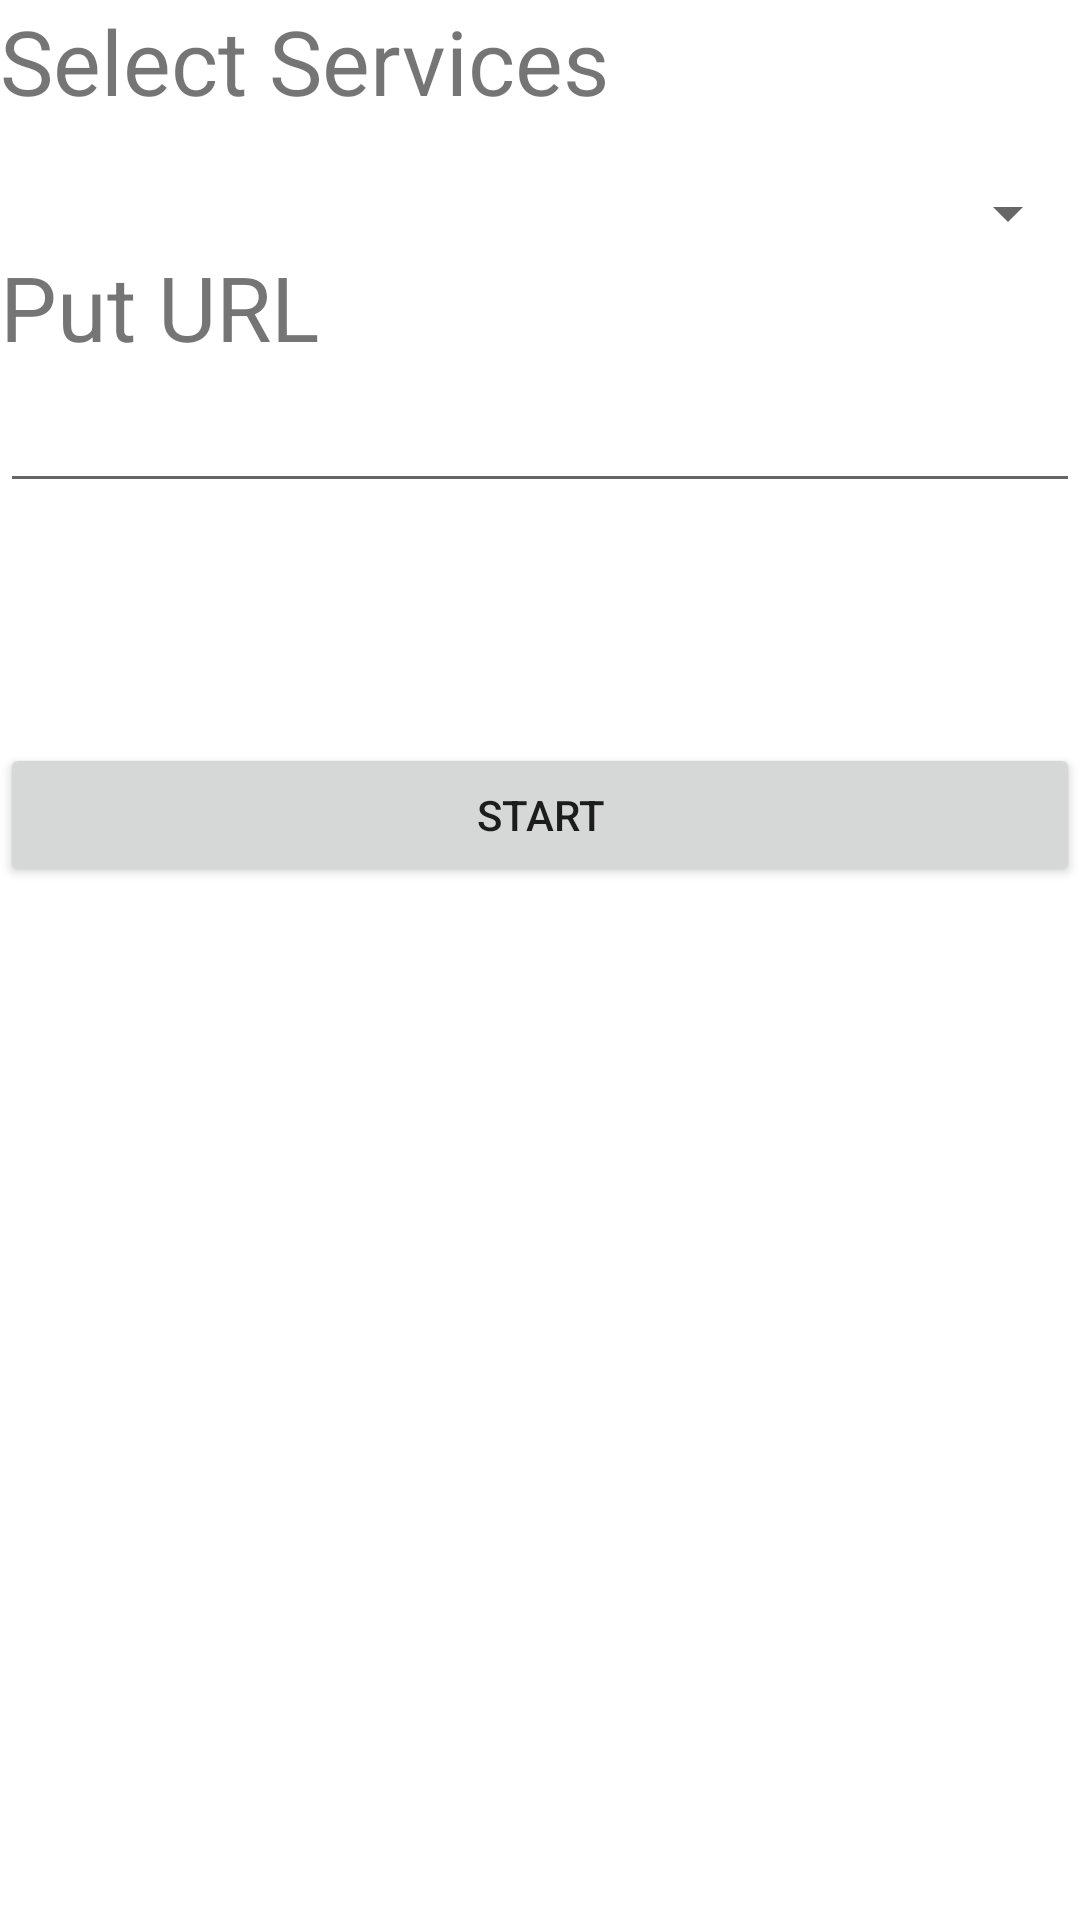

Write the Android layout XML for this screen, with the resource values it uses.
<!-- AndroidManifest.xml: application theme Theme.ShortUrls -->
<!-- res/layout/activity_main.xml -->
<?xml version="1.0" encoding="utf-8"?>

<androidx.constraintlayout.widget.ConstraintLayout xmlns:android="http://schemas.android.com/apk/res/android"
    xmlns:app="http://schemas.android.com/apk/res-auto"
    xmlns:tools="http://schemas.android.com/tools"
    android:layout_width="match_parent"
    android:layout_height="match_parent"
    tools:context=".MainActivity">

    <Spinner
        android:id="@+id/servicespinner"
        android:layout_width="match_parent"
        android:layout_height="wrap_content"
        app:layout_constraintBottom_toTopOf="@+id/textView"
        app:layout_constraintTop_toBottomOf="@+id/textView2"
        app:layout_constraintVertical_bias="0.446"
        tools:layout_editor_absoluteX="16dp" />

    <TextView
        android:id="@+id/textView"
        android:layout_width="match_parent"
        android:layout_height="wrap_content"
        android:text="@string/Select_Services"
        android:textSize="30sp"
        app:layout_constraintEnd_toEndOf="parent"
        app:layout_constraintHorizontal_bias="1.0"
        app:layout_constraintStart_toStartOf="parent"
        tools:layout_editor_absoluteY="176dp" />

    <EditText
        android:id="@+id/urlTextBox"
        android:layout_width="match_parent"
        android:layout_height="wrap_content"
        android:layout_marginTop="86dp"
        android:ems="10"
        android:inputType="textPersonName"
        app:layout_constraintEnd_toEndOf="parent"
        app:layout_constraintHorizontal_bias="0.0"
        app:layout_constraintStart_toStartOf="parent"
        app:layout_constraintTop_toBottomOf="@+id/textView" />

    <Button
        android:id="@+id/startButton"
        android:layout_width="match_parent"
        android:layout_height="wrap_content"
        android:layout_marginTop="80dp"
        android:text="Start"
        app:layout_constraintTop_toBottomOf="@+id/urlTextBox"
        tools:layout_editor_absoluteX="0dp" />

    <TextView
        android:id="@+id/textView2"
        android:layout_width="241dp"
        android:layout_height="44dp"
        android:layout_marginTop="82dp"
        android:text="@string/put_url_box"
        android:textSize="30sp"
        app:layout_constraintTop_toTopOf="parent"

        tools:layout_editor_absoluteX="85dp" />

</androidx.constraintlayout.widget.ConstraintLayout>
<!-- resources referenced by this layout -->
<resources>
  <string name="Select_Services">   Select Services</string>
  <string name="put_url_box">  Put URL</string>
  <style name="Theme.ShortUrls" parent="Theme.MaterialComponents.DayNight.DarkActionBar">
          
          <item name="colorPrimary">@color/purple_500</item>
          <item name="colorPrimaryVariant">@color/purple_700</item>
          <item name="colorOnPrimary">@color/white</item>
          
          <item name="colorSecondary">@color/teal_200</item>
          <item name="colorSecondaryVariant">@color/teal_700</item>
          <item name="colorOnSecondary">@color/black</item>
          
          <item name="android:statusBarColor" tools:targetApi="l">?attr/colorPrimaryVariant</item>
          
      </style>
  <!-- not gathered from this repository: default colours our renderer supplied (Android Studio template values) -->
  <color name="purple_500">#FF6200EE</color>
  <color name="purple_700">#FF3700B3</color>
  <color name="teal_200">#FF03DAC5</color>
  <color name="teal_700">#FF018786</color>
  <color name="black">#FF000000</color>
  <color name="white">#FFFFFFFF</color>
</resources>
